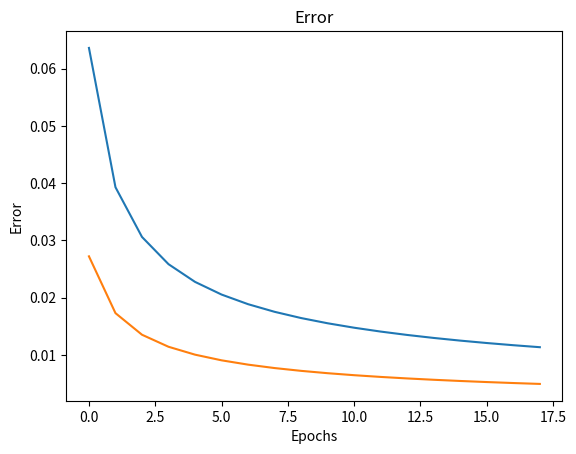

Recreate this plot in Python.
import numpy as np
import matplotlib.pyplot as plt

# Defining inputs and expected output (XOR truth table)
X = np.array([[0, 0], [0, 1], [1, 0], [1, 1]]).T  # 2x4 matrix, each column is a training example
d = np.array([0, 1, 1, 0])  # Expected output for XOR

def initialize_network_parameters():
    # Network parameters
    inputSize = 2      # Number of input neurons (x1, x2)
    hiddenSize = 2     # Number of hidden neurons
    outputSize = 1     # Number of output neurons
    lr = 0.1           # Learning rate
    epochs = 180000    # Number of training epochs

    # Initialize weights and biases randomly within the range [-1, 1]
    w1 = np.random.rand(hiddenSize, inputSize) * 2 - 1  # Weights from input to hidden layer
    b1 = np.random.rand(hiddenSize, 1) * 2 - 1          # Bias for hidden layer
    w2 = np.random.rand(outputSize, hiddenSize) * 2 - 1 # Weights from hidden to output layer
    b2 = np.random.rand(outputSize, 1) * 2 - 1          # Bias for output layer

    return w1, b1, w2, b2, lr, epochs

# Get initialized parameters
w1, b1, w2, b2, lr, epochs = initialize_network_parameters()

# Training the network using backpropagation
error_list = []
for epoch in range(epochs):
    # Forward pass
    z1 = np.dot(w1, X) + b1  # Weighted sum for hidden layer
    a1 = 1 / (1 + np.exp(-z1))  # Sigmoid activation for hidden layer

    z2 = np.dot(w2, a1) + b2  # Weighted sum for output layer
    a2 = 1 / (1 + np.exp(-z2))  # Sigmoid activation for output layer

    # Error calculation and backpropagation
    error = d - a2  # Difference between expected and actual output
    da2 = error * (a2 * (1 - a2))  # Derivative for output layer
    dz2 = da2  # Gradient for output layer

    # Propagate error to hidden layer
    da1 = np.dot(w2.T, dz2)  # Gradient for hidden layer
    dz1 = da1 * (a1 * (1 - a1))  # Derivative for hidden layer

    # Update weights and biases
    w2 += lr * np.dot(dz2, a1.T)  # Update weights from hidden to output layer
    b2 += lr * np.sum(dz2, axis=1, keepdims=True)  # Update bias for output layer

    w1 += lr * np.dot(dz1, X.T)  # Update weights from input to hidden layer
    b1 += lr * np.sum(dz1, axis=1, keepdims=True)  # Update bias for hidden layer
    if (epoch+1)%10000 == 0:
        print("Epoch: %d, Average error: %0.05f"%(epoch, np.average(abs(error))))
        error_list.append(np.average(abs(error)))

# Testing the trained network
z1 = np.dot(w1, X) + b1  # Weighted sum for hidden layer
a1 = 1 / (1 + np.exp(-z1))  # Sigmoid activation for hidden layer

z2 = np.dot(w2, a1) + b2  # Weighted sum for output layer
a2 = 1 / (1 + np.exp(-z2))  # Sigmoid activation for output layer

# Print results
print('Final output after training:', a2)
print('Ground truth', d)
print('Error after training:', error)
print('Average error: %0.05f'%np.average(abs(error)))

# Plot error
plt.plot(error_list)
plt.title('Error')
plt.xlabel('Epochs')
plt.ylabel('Error')
plt.show()


X = np.array([[0, 0], [0, 1], [1, 0], [1, 1]]).T  # 2x4 matrix, each column is a training example
d = np.array([0, 0, 0, 1])  # Expected output for AND

# Get initialized parameters
w1, b1, w2, b2, lr, epochs = initialize_network_parameters()

# Training the network using backpropagation
error_list = []
for epoch in range(epochs):
    # Forward pass
    z1 = np.dot(w1, X) + b1  # Weighted sum for hidden layer
    a1 = 1 / (1 + np.exp(-z1))  # Sigmoid activation for hidden layer

    z2 = np.dot(w2, a1) + b2  # Weighted sum for output layer
    a2 = 1 / (1 + np.exp(-z2))  # Sigmoid activation for output layer

    # Error calculation and backpropagation
    error = d - a2  # Difference between expected and actual output
    da2 = error * (a2 * (1 - a2))  # Derivative for output layer
    dz2 = da2  # Gradient for output layer

    # Propagate error to hidden layer
    da1 = np.dot(w2.T, dz2)  # Gradient for hidden layer
    dz1 = da1 * (a1 * (1 - a1))  # Derivative for hidden layer

    # Update weights and biases
    w2 += lr * np.dot(dz2, a1.T)  # Update weights from hidden to output layer
    b2 += lr * np.sum(dz2, axis=1, keepdims=True)  # Update bias for output layer

    w1 += lr * np.dot(dz1, X.T)  # Update weights from input to hidden layer
    b1 += lr * np.sum(dz1, axis=1, keepdims=True)  # Update bias for hidden layer
    if (epoch+1)%10000 == 0:
        print("Epoch: %d, Average error: %0.05f"%(epoch, np.average(abs(error))))
        error_list.append(np.average(abs(error)))


# Testing the trained network
z1 = np.dot(w1, X) + b1  # Weighted sum for hidden layer
a1 = 1 / (1 + np.exp(-z1))  # Sigmoid activation for hidden layer

z2 = np.dot(w2, a1) + b2  # Weighted sum for output layer
a2 = 1 / (1 + np.exp(-z2))  # Sigmoid activation for output layer

# Print results
print('\nFinal output after training:', a2)
print('Ground truth', d)
print('Error after training:', error)
print('Average error: %0.05f'%np.average(abs(error)))

# Plot error
plt.plot(error_list)
plt.title('Error')
plt.xlabel('Epochs')
plt.ylabel('Error')
plt.show()

